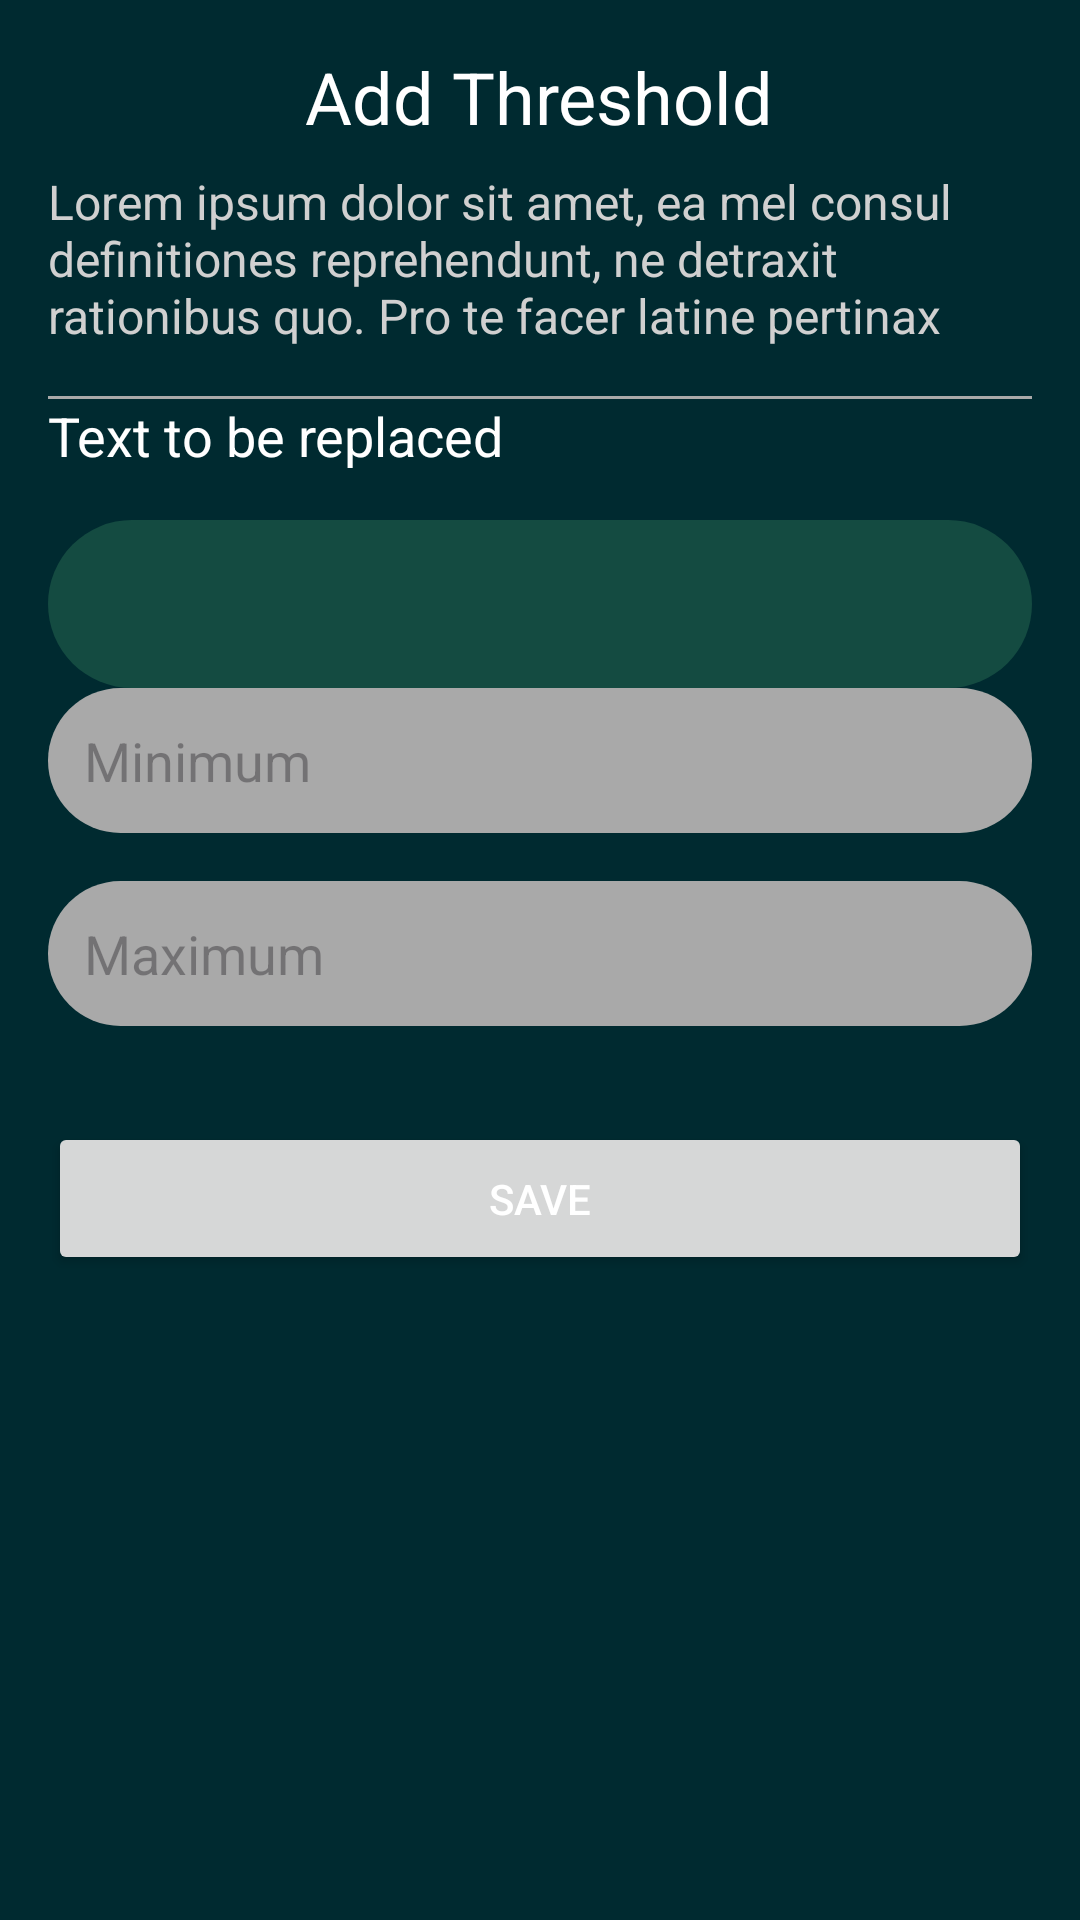

Produce the Android XML layout that renders to this screen, including the resource entries it uses.
<!-- AndroidManifest.xml: application theme Theme.SEP4AND -->
<!-- res/layout/fragment_add_threshold.xml -->
<LinearLayout xmlns:android="http://schemas.android.com/apk/res/android"
    android:layout_width="match_parent"
    android:layout_height="match_parent"
    android:orientation="vertical"
    android:padding="16dp"
    android:background="#002A30">


    <TextView
        android:id="@+id/textViewTitle"
        android:layout_width="wrap_content"
        android:layout_height="wrap_content"
        android:text="@string/add_threshold"
        android:textSize="24sp"
        android:textColor="@color/white"
        android:layout_gravity="center_horizontal"
        android:paddingBottom="8dp"/>


    <TextView
        android:id="@+id/textViewDescription"
        android:layout_width="match_parent"
        android:layout_height="wrap_content"
        android:text="@string/Lorem_ipsum"
        android:textColor="@color/light_gray"
        android:textSize="16sp"
        android:paddingBottom="16dp"/>

    
    <View
        android:layout_width="match_parent"
        android:layout_height="1dp"
        android:background="@color/dark_gray"
        android:paddingBottom="16dp"/>


    <TextView
        android:id="@+id/textViewSetLevels"
        android:layout_width="wrap_content"
        android:layout_height="wrap_content"
        android:text="@string/replaced"
        android:textColor="@color/white"
        android:textSize="18sp"
        android:paddingBottom="16dp"/>

    
    <Spinner
        android:id="@+id/spinnerThresholdType"
        android:layout_width="match_parent"
        android:layout_height="wrap_content"
        android:spinnerMode="dropdown"
        android:paddingBottom="16dp"
        style="@style/MainSpinnerStyle"/>


    <EditText
        android:id="@+id/editTextMinValue"
        android:layout_width="match_parent"
        android:layout_height="wrap_content"
        android:hint="@string/minimum"
        android:inputType="numberDecimal"
        android:background="@drawable/edit_text_background"
        android:textColor="@color/white"
        android:padding="12dp"
        android:layout_marginBottom="16dp"/>

    <EditText
        android:id="@+id/editTextMaxValue"
        android:layout_width="match_parent"
        android:layout_height="wrap_content"
        android:hint="@string/maximum"
        android:inputType="numberDecimal"
        android:background="@drawable/edit_text_background"
        android:textColor="@color/white"
        android:padding="12dp"
        android:layout_marginBottom="32dp"/>


    <Button
        android:id="@+id/buttonAddThreshold"
        android:layout_width="match_parent"
        android:layout_height="wrap_content"
        android:text="@string/save"
        android:textColor="@color/white"
        android:padding="16dp"
        android:layout_gravity="center_horizontal"/>

</LinearLayout>
<!-- resources referenced by this layout -->
<resources>
  <color name="dark_gray">#A9A9A9</color>
  <color name="light_gray">#D0D0D0</color>
  <color name="white">#FFFFFFFF</color>
  <!-- drawable edit_text_background (drawable) -->
  <shape xmlns:android="http://schemas.android.com/apk/res/android">
      <solid android:color="@color/dark_gray"/>
      <corners android:radius="26dp"/>
      <padding android:left="16dp" android:top="12dp" android:right="16dp" android:bottom="12dp"/>
  </shape>
  <string name="Lorem_ipsum">Lorem ipsum dolor sit amet, ea mel consul definitiones reprehendunt, ne detraxit rationibus quo. Pro te facer latine pertinax</string>
  <string name="add_threshold">Add Threshold</string>
  <string name="maximum">Maximum</string>
  <string name="minimum">Minimum</string>
  <string name="replaced">Text to be replaced</string>
  <string name="save">Save</string>
  <style name="MainSpinnerStyle" parent="Widget.AppCompat.Spinner">
          <item name="android:background">@drawable/ellipse_background</item>
          <item name="android:padding">8dp</item>
          <item name="android:textColor">@color/white</item>
          <item name="android:textSize">16sp</item>
      </style>
  <style name="Theme.SEP4AND" parent="Base.Theme.SEP4AND" />
  <!-- drawable ellipse_background (drawable) -->
  <?xml version="1.0" encoding="utf-8"?>
  <shape xmlns:android="http://schemas.android.com/apk/res/android">
      <solid android:color="@color/mid_deep_green"/>
      <size android:width="56dp" android:height="56dp"/>
      <corners android:radius="28dp"/>
  </shape>
  <style name="Base.Theme.SEP4AND" parent="Theme.Material3.DayNight.NoActionBar">
          <item name="colorPrimary">#004d40</item>
          <item name="colorPrimaryDark">#00251a</item>
          <item name="colorAccent">#AE004D40</item>
      </style>
  <color name="mid_deep_green">#144B41</color>
</resources>
